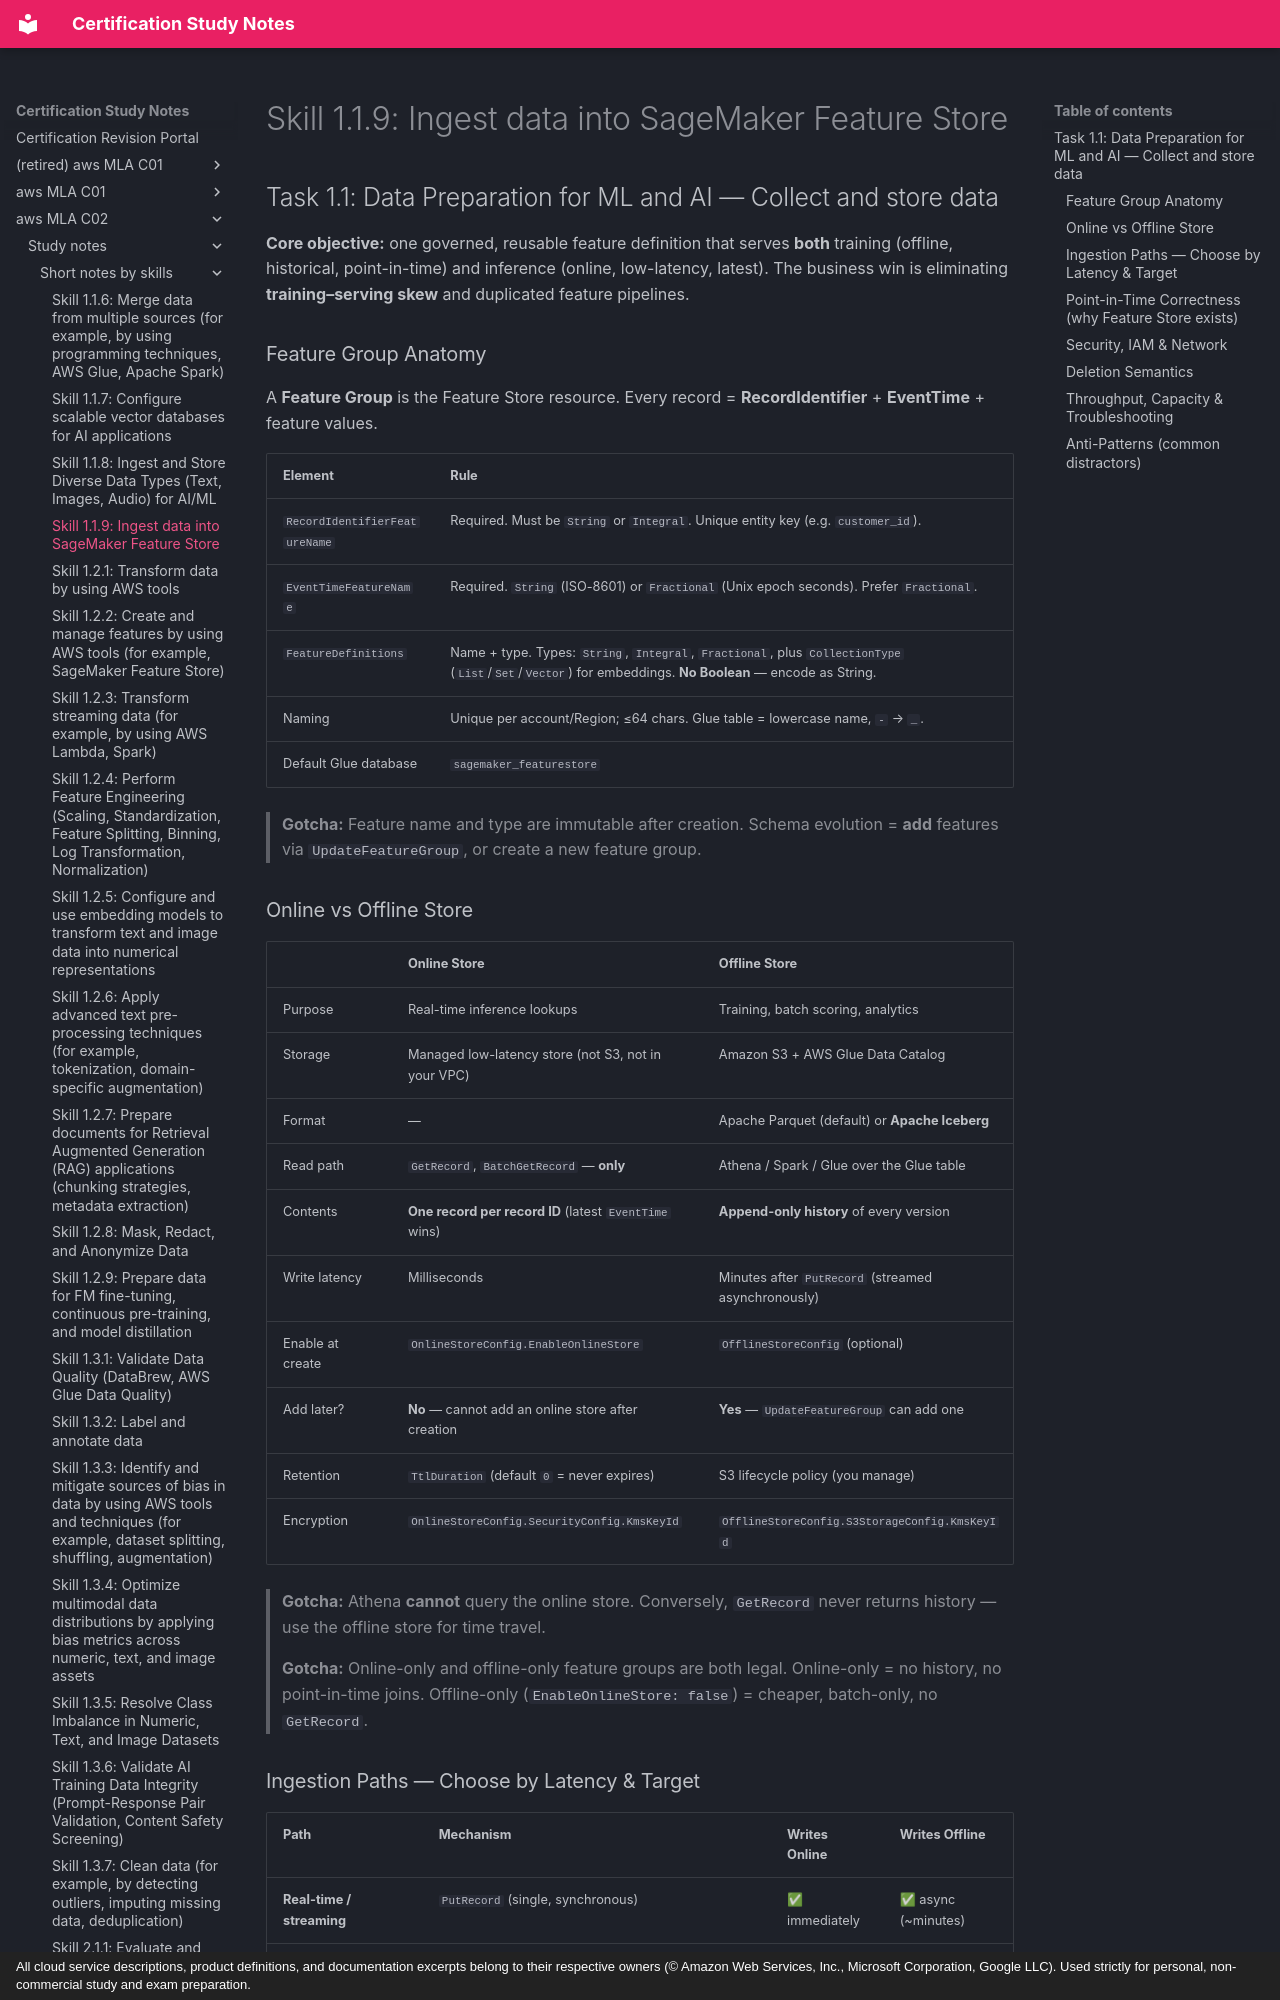

repository: monitus2022/cert_study_notes · page: aws_MLA_C02/study_notes/short_notes_by_skills/1.1.9/index.html · generator: mkdocs · copyright: All cloud service descriptions, product definitions, and documentation excerpts belong to their respective owners (© Amazon Web Services, Inc., Microsoft Corporation, Google LLC). Used strictly for personal, non-commercial study and exam preparation.

# Skill 1.1.9: Ingest data into SageMaker Feature Store
## Task 1.1: Data Preparation for ML and AI — Collect and store data

**Core objective:** one governed, reusable feature definition that serves **both** training (offline, historical, point-in-time) and inference (online, low-latency, latest). The business win is eliminating **training–serving skew** and duplicated feature pipelines.

### Feature Group Anatomy

A **Feature Group** is the Feature Store resource. Every record = **RecordIdentifier** + **EventTime** + feature values.

| Element | Rule |
|---|---|
| `RecordIdentifierFeatureName` | Required. Must be `String` or `Integral`. Unique entity key (e.g. `customer_id`). |
| `EventTimeFeatureName` | Required. `String` (ISO-8601) or `Fractional` (Unix epoch seconds). Prefer `Fractional`. |
| `FeatureDefinitions` | Name + type. Types: `String`, `Integral`, `Fractional`, plus `CollectionType` (`List`/`Set`/`Vector`) for embeddings. **No Boolean** — encode as String. |
| Naming | Unique per account/Region; ≤64 chars. Glue table = lowercase name, `-` → `_`. |
| Default Glue database | `sagemaker_featurestore` |

> **Gotcha:** Feature name and type are immutable after creation. Schema evolution = **add** features via `UpdateFeatureGroup`, or create a new feature group.

### Online vs Offline Store

| | **Online Store** | **Offline Store** |
|---|---|---|
| Purpose | Real-time inference lookups | Training, batch scoring, analytics |
| Storage | Managed low-latency store (not S3, not in your VPC) | Amazon S3 + AWS Glue Data Catalog |
| Format | — | Apache Parquet (default) or **Apache Iceberg** |
| Read path | `GetRecord`, `BatchGetRecord` — **only** | Athena / Spark / Glue over the Glue table |
| Contents | **One record per record ID** (latest `EventTime` wins) | **Append-only history** of every version |
| Write latency | Milliseconds | Minutes after `PutRecord` (streamed asynchronously) |
| Enable at create | `OnlineStoreConfig.EnableOnlineStore` | `OfflineStoreConfig` (optional) |
| Add later? | **No** — cannot add an online store after creation | **Yes** — `UpdateFeatureGroup` can add one |
| Retention | `TtlDuration` (default `0` = never expires) | S3 lifecycle policy (you manage) |
| Encryption | `OnlineStoreConfig.SecurityConfig.KmsKeyId` | `OfflineStoreConfig.S3StorageConfig.KmsKeyId` |

> **Gotcha:** Athena **cannot** query the online store. Conversely, `GetRecord` never returns history — use the offline store for time travel.

> **Gotcha:** Online-only and offline-only feature groups are both legal. Online-only = no history, no point-in-time joins. Offline-only (`EnableOnlineStore: false`) = cheaper, batch-only, no `GetRecord`.
